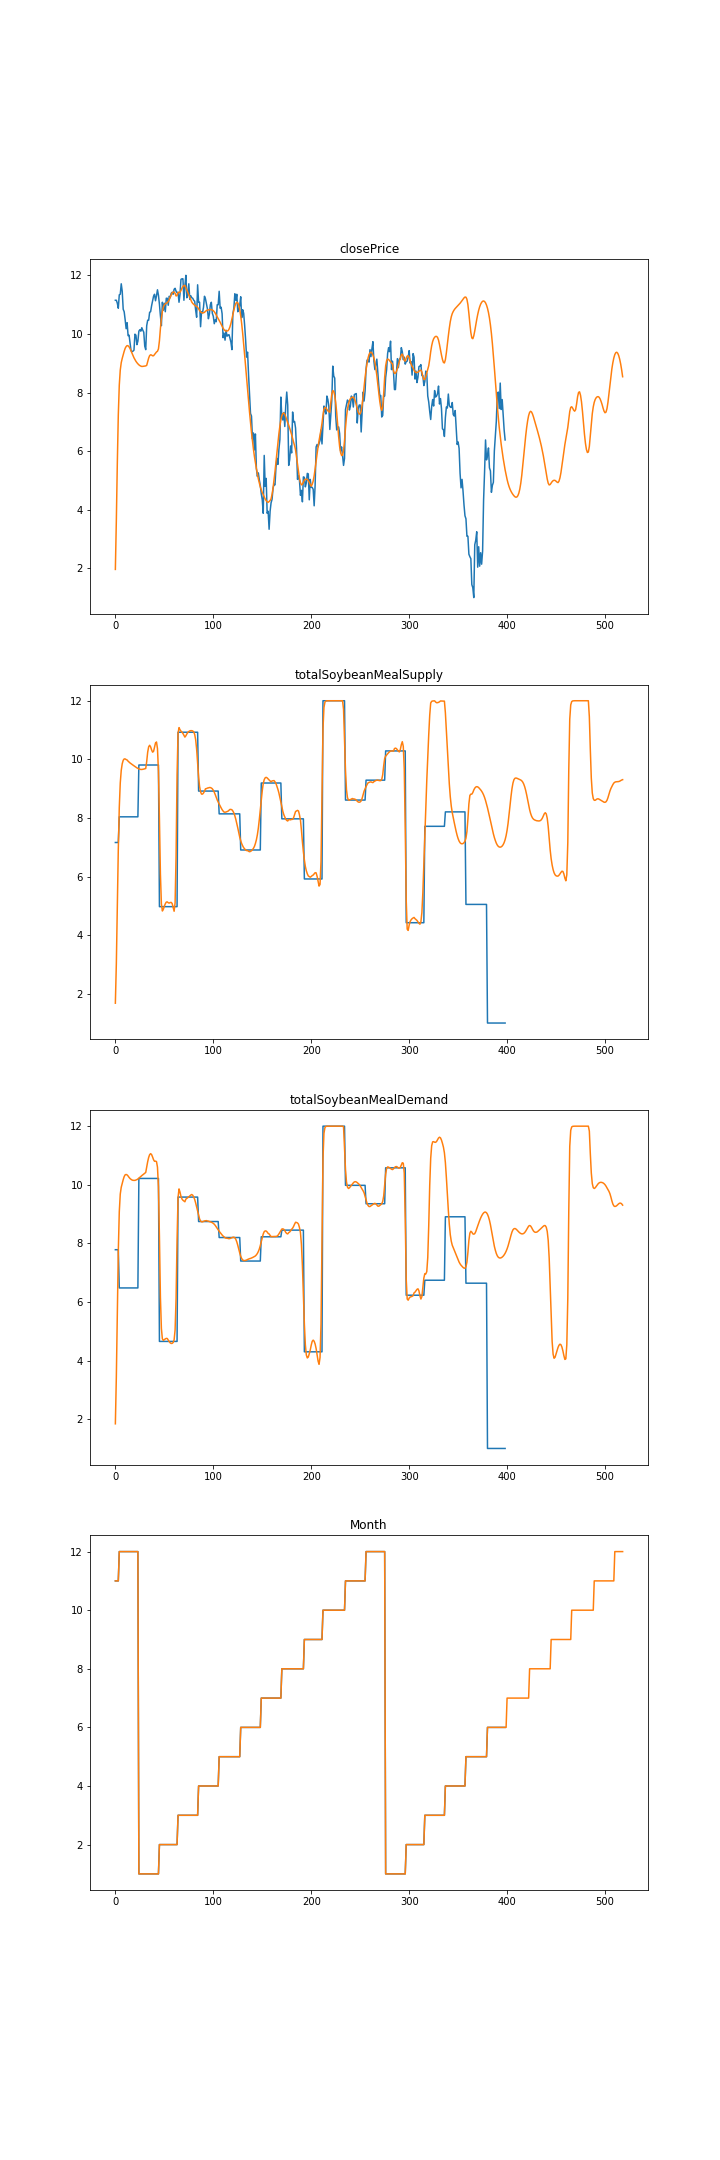

Data behind this chart, as committed beside it:
, Date, closePrice, totalSoybeanMealSupply, totalSoybeanMealDemand, Month
0, 2017-11-27, 1.962, 1.677, 1.841, 11.0
1, 2017-11-28, 3.638, 3.028, 3.449, 11.0
2, 2017-11-29, 5.593, 4.962, 5.629, 11.0
3, 2017-11-30, 7.233, 6.927, 7.73, 11.0
4, 2017-12-01, 8.251, 8.358, 9.075, 12
5, 2017-12-04, 8.765, 9.192, 9.681, 12
6, 2017-12-05, 9.019, 9.625, 9.915, 12
7, 2017-12-06, 9.164, 9.847, 10.05, 12
8, 2017-12-07, 9.288, 9.967, 10.17, 12
9, 2017-12-08, 9.407, 10.01, 10.28, 12
10, 2017-12-11, 9.507, 10.01, 10.34, 12
11, 2017-12-12, 9.569, 9.993, 10.35, 12
12, 2017-12-13, 9.602, 9.978, 10.34, 12
13, 2017-12-14, 9.593, 9.937, 10.3, 12
14, 2017-12-15, 9.557, 9.904, 10.25, 12
15, 2017-12-18, 9.497, 9.877, 10.21, 12
16, 2017-12-19, 9.42, 9.851, 10.18, 12
17, 2017-12-20, 9.34, 9.827, 10.16, 12
18, 2017-12-21, 9.261, 9.803, 10.15, 12
19, 2017-12-22, 9.186, 9.779, 10.15, 12
20, 2017-12-26, 9.123, 9.755, 10.15, 12
21, 2017-12-27, 9.065, 9.731, 10.16, 12
22, 2017-12-28, 9.019, 9.709, 10.18, 12
23, 2017-12-29, 8.979, 9.69, 10.2, 12
24, 2018-01-02, 8.945, 9.673, 10.22, 1.0
25, 2018-01-03, 8.919, 9.662, 10.25, 1.0
26, 2018-01-04, 8.901, 9.656, 10.28, 1.0
27, 2018-01-05, 8.89, 9.654, 10.31, 1.0
28, 2018-01-08, 8.892, 9.659, 10.34, 1.0
29, 2018-01-09, 8.898, 9.667, 10.37, 1.0
30, 2018-01-10, 8.901, 9.676, 10.4, 1.0
31, 2018-01-11, 8.908, 9.688, 10.42, 1.0
32, 2018-01-12, 8.926, 9.925, 10.6, 1.0
33, 2018-01-16, 9.054, 10.24, 10.79, 1.0
34, 2018-01-17, 9.175, 10.43, 10.93, 1.0
35, 2018-01-18, 9.259, 10.48, 11.03, 1.0
36, 2018-01-19, 9.289, 10.43, 11.06, 1.0
37, 2018-01-22, 9.277, 10.32, 11.03, 1.0
38, 2018-01-23, 9.253, 10.25, 10.95, 1.0
39, 2018-01-24, 9.255, 10.27, 10.85, 1.0
40, 2018-01-25, 9.3, 10.41, 10.8, 1.0
41, 2018-01-26, 9.35, 10.56, 10.81, 1.0
42, 2018-01-29, 9.383, 10.59, 10.79, 1.0
43, 2018-01-30, 9.408, 10.37, 10.6, 1.0
44, 2018-01-31, 9.489, 9.599, 9.932, 1.0
45, 2018-02-01, 9.766, 7.972, 8.227, 2.0
46, 2018-02-02, 10.18, 6.087, 6.173, 2.0
47, 2018-02-05, 10.53, 5.069, 5.095, 2.0
48, 2018-02-06, 10.77, 4.824, 4.742, 2.0
49, 2018-02-07, 10.91, 4.882, 4.688, 2.0
50, 2018-02-08, 10.99, 4.988, 4.714, 2.0
51, 2018-02-09, 11.03, 5.07, 4.74, 2.0
52, 2018-02-12, 11.05, 5.128, 4.757, 2.0
53, 2018-02-13, 11.06, 5.134, 4.753, 2.0
54, 2018-02-14, 11.11, 5.105, 4.698, 2.0
55, 2018-02-15, 11.16, 5.093, 4.646, 2.0
56, 2018-02-16, 11.26, 5.112, 4.604, 2.0
57, 2018-02-20, 11.33, 5.118, 4.584, 2.0
58, 2018-02-21, 11.4, 5.078, 4.587, 2.0
59, 2018-02-22, 11.43, 4.946, 4.617, 2.0
... 459 more rows
